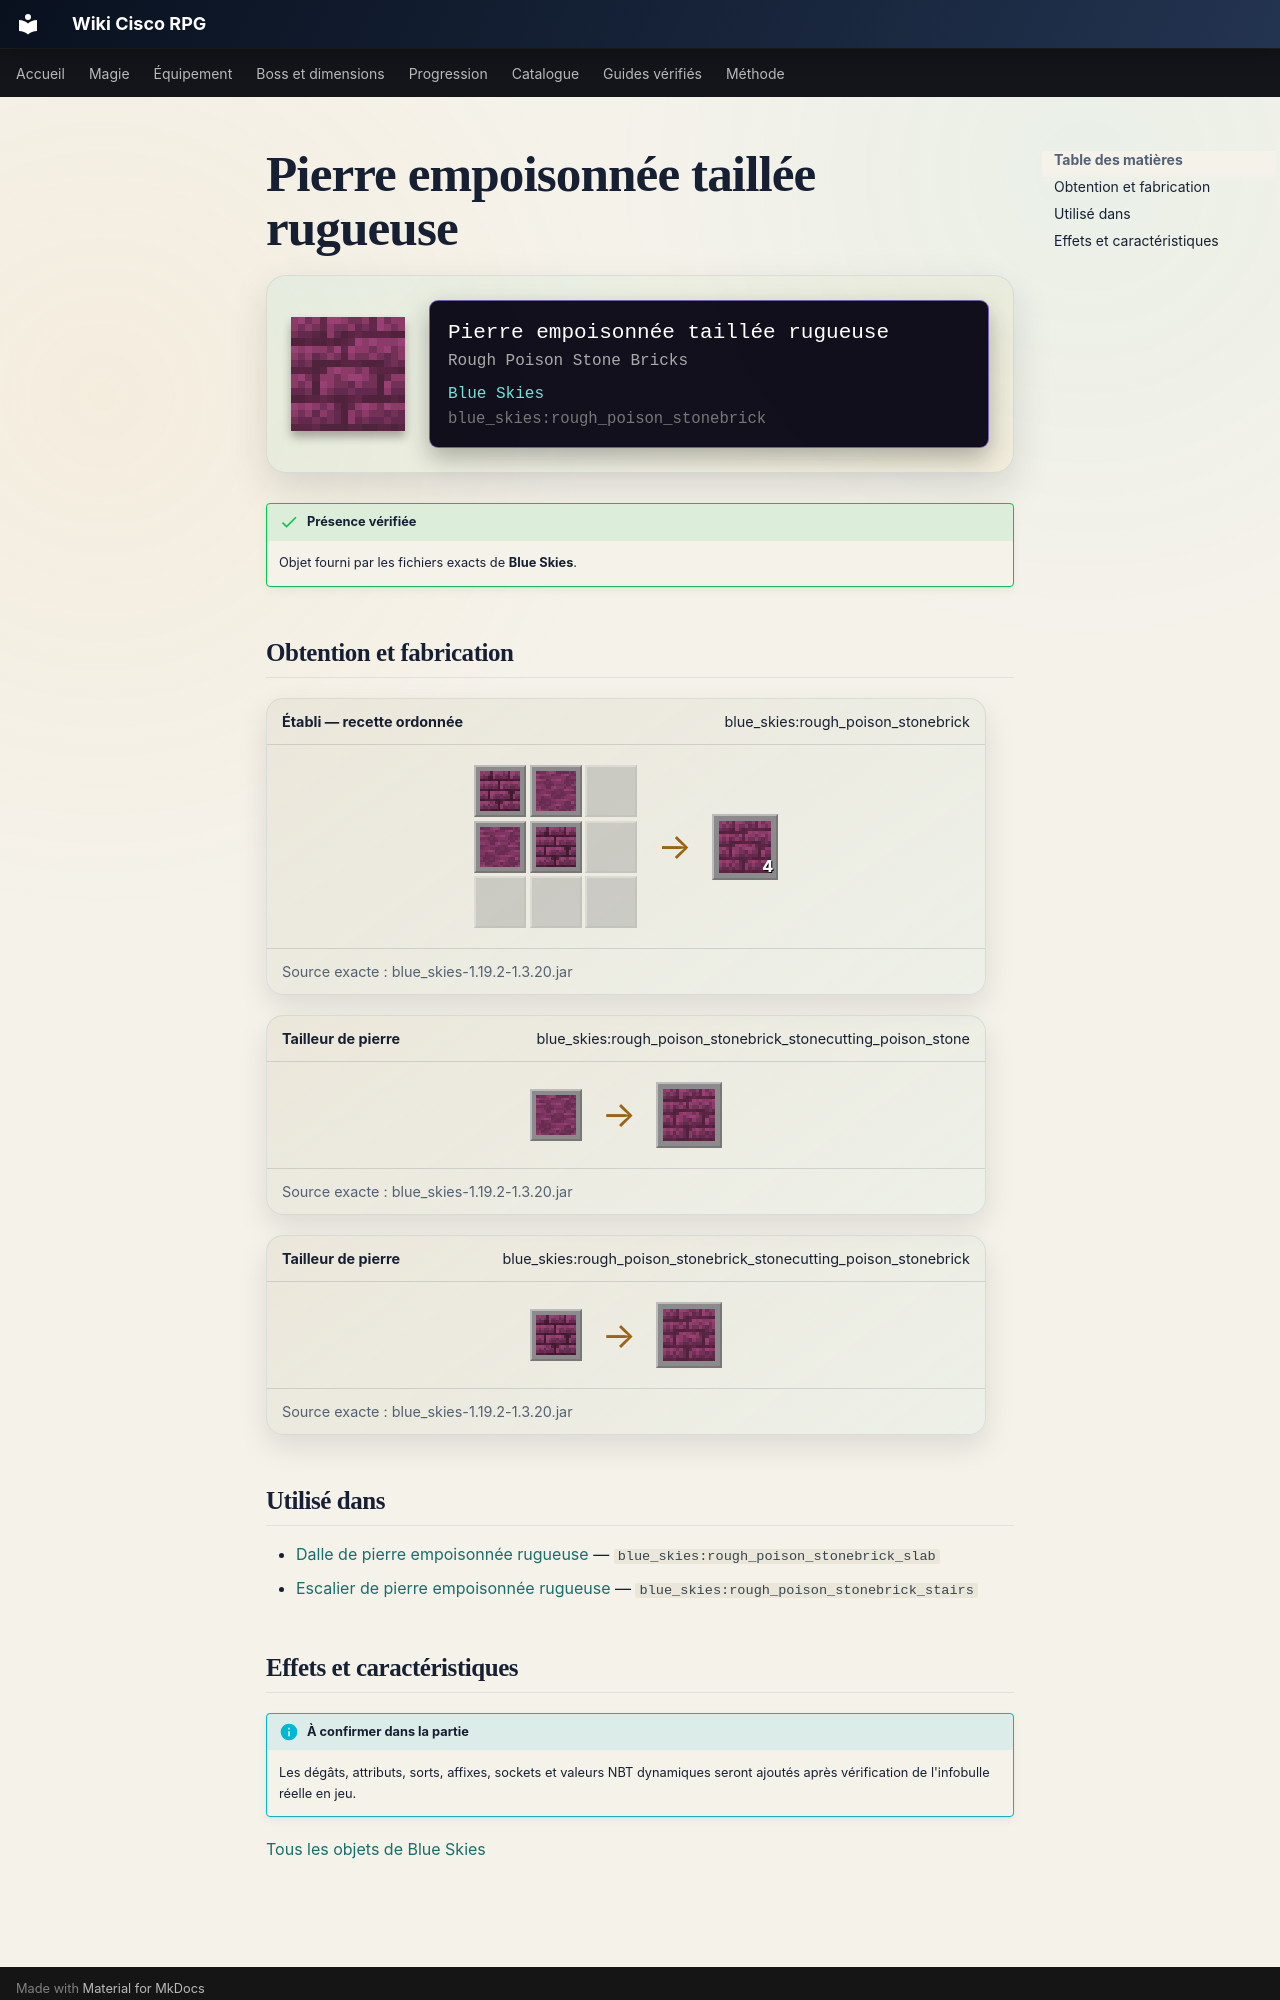

repository: Kloups-Dev/wiki-cisco-rpg · page: catalogue/objets/blue_skies/rough_poison_stonebrick/index.html · generator: mkdocs

# Pierre empoisonnée taillée rugueuse

<div class="mc-item-showcase">
<img class="mc-item-icon" src="../../../../assets/generated/items/blue_skies/rough_poison_stonebrick.png" alt="Pierre empoisonnée taillée rugueuse">
<div class="mc-tooltip-card">
<div class="mc-tooltip-card__name">Pierre empoisonnée taillée rugueuse</div>
<div class="mc-tooltip-card__alias">Rough Poison Stone Bricks</div>
<div class="mc-tooltip-card__mod">Blue Skies</div>
<div class="mc-tooltip-card__id">blue_skies:rough_poison_stonebrick</div>
</div>
</div>

!!! success "Présence vérifiée"
    Objet fourni par les fichiers exacts de **Blue Skies**.

## Obtention et fabrication

<div class="jei-recipe"><div class="jei-recipe__head"><strong>Établi — recette ordonnée</strong><span>blue_skies:rough_poison_stonebrick</span></div><div class="jei-recipe__body"><div class="jei-grid"><a class="jei-slot" href="../../../../catalogue/objets/blue_skies/poison_stonebrick/" title="Pierre empoisonnée taillée (blue_skies:poison_stonebrick)"><img src="../../../../assets/generated/items/blue_skies/poison_stonebrick.png" alt="" loading="lazy"></a><a class="jei-slot" href="../../../../catalogue/objets/blue_skies/poison_stone/" title="Pierre empoisonnée (blue_skies:poison_stone)"><img src="../../../../assets/generated/items/blue_skies/poison_stone.png" alt="" loading="lazy"></a><span class="jei-slot jei-slot--empty"></span><a class="jei-slot" href="../../../../catalogue/objets/blue_skies/poison_stone/" title="Pierre empoisonnée (blue_skies:poison_stone)"><img src="../../../../assets/generated/items/blue_skies/poison_stone.png" alt="" loading="lazy"></a><a class="jei-slot" href="../../../../catalogue/objets/blue_skies/poison_stonebrick/" title="Pierre empoisonnée taillée (blue_skies:poison_stonebrick)"><img src="../../../../assets/generated/items/blue_skies/poison_stonebrick.png" alt="" loading="lazy"></a><span class="jei-slot jei-slot--empty"></span><span class="jei-slot jei-slot--empty"></span><span class="jei-slot jei-slot--empty"></span><span class="jei-slot jei-slot--empty"></span></div><span class="jei-arrow">→</span><span class="jei-slot jei-slot--result"><img src="../../../../assets/generated/items/blue_skies/rough_poison_stonebrick.png" alt=""><span class="jei-count">4</span></span></div><div class="jei-recipe__source">Source exacte : blue_skies-1.19.2-1.3.20.jar</div></div>
<div class="jei-recipe"><div class="jei-recipe__head"><strong>Tailleur de pierre</strong><span>blue_skies:rough_poison_stonebrick_stonecutting_poison_stone</span></div><div class="jei-recipe__body"><div class="jei-inputs"><a class="jei-slot" href="../../../../catalogue/objets/blue_skies/poison_stone/" title="Pierre empoisonnée (blue_skies:poison_stone)"><img src="../../../../assets/generated/items/blue_skies/poison_stone.png" alt="" loading="lazy"></a></div><span class="jei-arrow">→</span><span class="jei-slot jei-slot--result"><img src="../../../../assets/generated/items/blue_skies/rough_poison_stonebrick.png" alt=""></span></div><div class="jei-recipe__source">Source exacte : blue_skies-1.19.2-1.3.20.jar</div></div>
<div class="jei-recipe"><div class="jei-recipe__head"><strong>Tailleur de pierre</strong><span>blue_skies:rough_poison_stonebrick_stonecutting_poison_stonebrick</span></div><div class="jei-recipe__body"><div class="jei-inputs"><a class="jei-slot" href="../../../../catalogue/objets/blue_skies/poison_stonebrick/" title="Pierre empoisonnée taillée (blue_skies:poison_stonebrick)"><img src="../../../../assets/generated/items/blue_skies/poison_stonebrick.png" alt="" loading="lazy"></a></div><span class="jei-arrow">→</span><span class="jei-slot jei-slot--result"><img src="../../../../assets/generated/items/blue_skies/rough_poison_stonebrick.png" alt=""></span></div><div class="jei-recipe__source">Source exacte : blue_skies-1.19.2-1.3.20.jar</div></div>

## Utilisé dans

- [Dalle de pierre empoisonnée rugueuse](../../../catalogue/objets/blue_skies/rough_poison_stonebrick_slab.md) — <code>blue_skies:rough_poison_stonebrick_slab</code>
- [Escalier de pierre empoisonnée rugueuse](../../../catalogue/objets/blue_skies/rough_poison_stonebrick_stairs.md) — <code>blue_skies:rough_poison_stonebrick_stairs</code>
